Dataset: diseases (GitHub, RobertMercieca/Dissertation). Classes: apple apple scab, apple cedar apple rust, apple healthy, grape black rot, grape esca black measles, grape healthy, potato early blight, potato late blight, potato healthy.

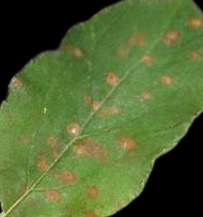
Label: apple cedar apple rust

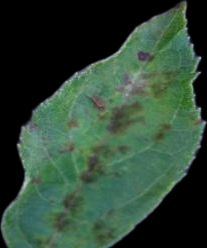
Label: apple apple scab

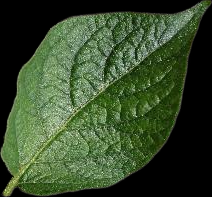
Label: potato healthy

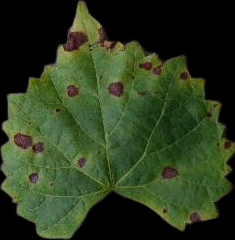
Label: grape black rot

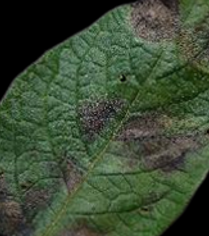
Label: potato late blight

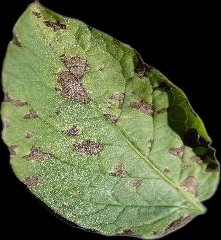
Label: potato early blight
